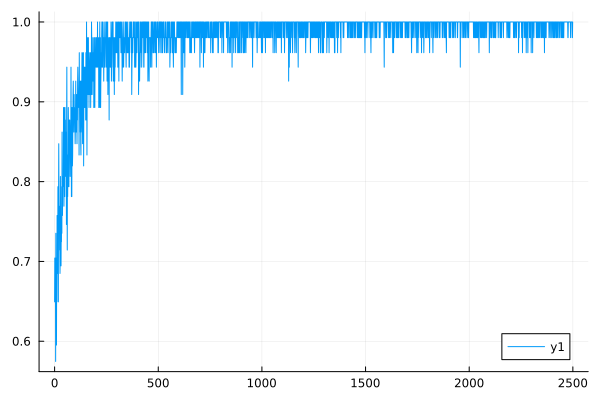

Data behind this chart, as committed beside it:
0	0.6493506493506493
1	0.7042
2	0.7042
3	0.6579
4	0.7042
5	0.5747
6	0.7353
7	0.5952
8	0.5952
9	0.5952
10	0.7042
11	0.6494
12	0.7576
13	0.7143
14	0.6849
15	0.7042
16	0.7937
17	0.7353
18	0.6494
19	0.7692
20	0.8475
21	0.7812
22	0.7353
23	0.7692
24	0.7143
25	0.7246
26	0.6849
27	0.7042
28	0.8065
29	0.7042
30	0.7246
31	0.6944
32	0.7463
33	0.7246
34	0.7937
35	0.7353
36	0.8621
37	0.7937
38	0.7576
39	0.7937
40	0.7937
41	0.8065
42	0.8065
43	0.8929
44	0.8333
45	0.7692
46	0.8065
47	0.8475
48	0.8929
49	0.7812
50	0.8929
51	0.8065
52	0.8772
53	0.8197
54	0.8621
55	0.8065
56	0.8475
57	0.7463
58	0.8772
59	0.9434
60	0.8065
... 2,439 more rows
